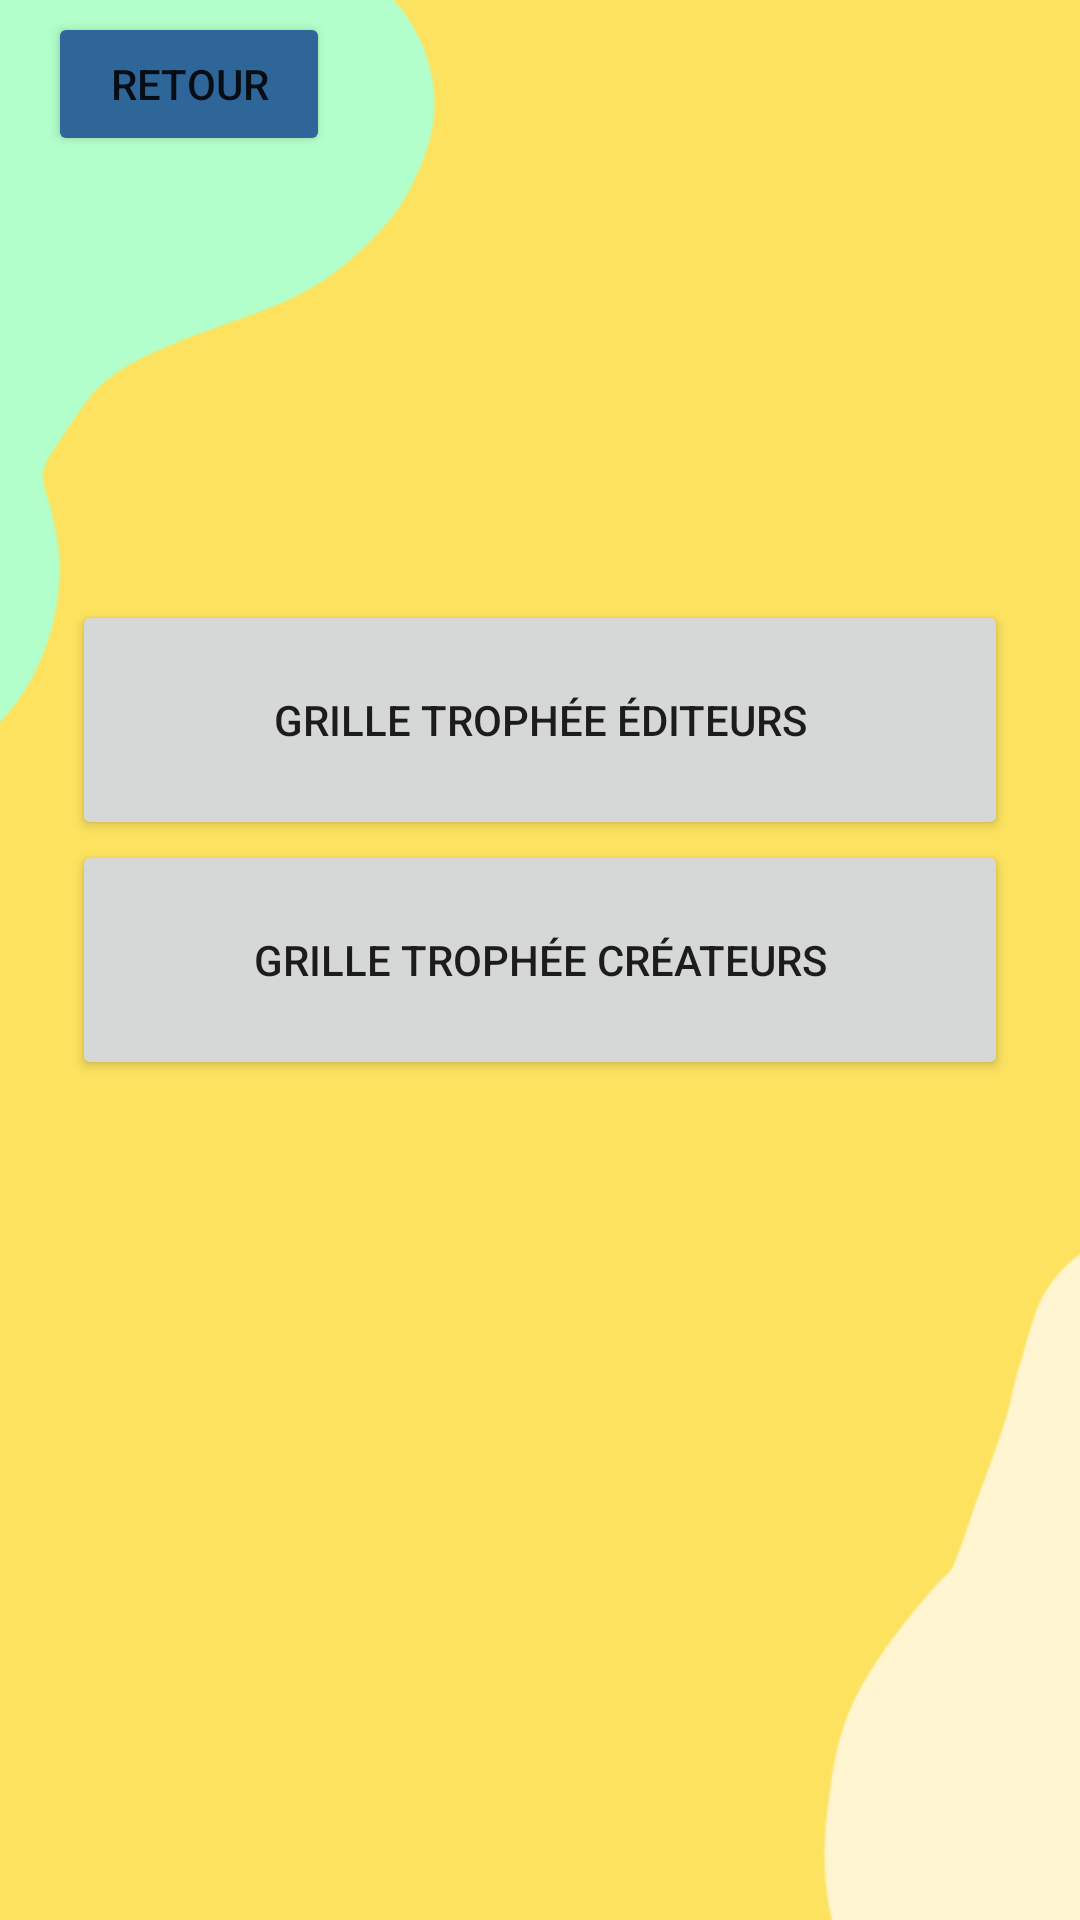

Produce the Android XML layout that renders to this screen, including the resource entries it uses.
<!-- AndroidManifest.xml: application theme Theme.LuddiagAPPLI -->
<!-- res/layout/activity_page_grille.xml -->
<?xml version="1.0" encoding="utf-8"?>
<androidx.constraintlayout.widget.ConstraintLayout xmlns:android="http://schemas.android.com/apk/res/android"
    xmlns:app="http://schemas.android.com/apk/res-auto"
    xmlns:tools="http://schemas.android.com/tools"
    android:layout_width="match_parent"
    android:layout_height="match_parent"
    android:background="@drawable/fond"
    tools:context=".View.PageGrille">

    <Button
        android:id="@+id/boutonArriereConnexion"
        android:layout_width="0dp"
        android:layout_height="wrap_content"
        android:layout_marginStart="16dp"
        android:layout_marginTop="4dp"
        android:layout_marginEnd="250dp"
        android:clickable="true"
        android:contentDescription="retour"
        android:text="Retour"
        app:backgroundTint="@color/bluedark"
        app:icon="@drawable/ic_return"
        app:layout_constraintEnd_toEndOf="parent"
        app:layout_constraintHorizontal_bias="0.029"
        app:layout_constraintStart_toStartOf="parent"
        app:layout_constraintTop_toTopOf="parent"
        app:layout_constraintVertical_bias="1.0"
        app:srcCompat="@android:drawable/ic_menu_revert" />

    <Button
        android:id="@+id/buttonCreateur"
        android:layout_width="0dp"
        android:layout_height="80dp"
        android:layout_marginStart="24dp"
        android:layout_marginEnd="24dp"
        android:text="Grille trophée créateurs"
        app:layout_constraintBottom_toBottomOf="parent"
        app:layout_constraintEnd_toEndOf="parent"
        app:layout_constraintStart_toStartOf="parent"
        app:layout_constraintTop_toTopOf="parent" />

    <Button
        android:id="@+id/buttonEditeur"
        android:layout_width="0dp"
        android:layout_height="80dp"
        android:layout_marginStart="24dp"
        android:layout_marginEnd="24dp"
        android:text="Grille trophée éditeurs"
        app:layout_constraintBottom_toTopOf="@+id/buttonCreateur"
        app:layout_constraintEnd_toEndOf="parent"
        app:layout_constraintStart_toStartOf="parent" />
</androidx.constraintlayout.widget.ConstraintLayout>
<!-- resources referenced by this layout -->
<resources>
  <color name="bluedark">#2F6699</color>
  <!-- drawable fond: png bitmap (drawable, 41058 bytes) -->
  <style name="Theme.LuddiagAPPLI" parent="Theme.MaterialComponents.DayNight.NoActionBar">
          
          <item name="colorPrimary">@color/purple_200</item>
          <item name="colorPrimaryVariant">@color/purple_700</item>
          <item name="colorOnPrimary">@color/white</item>
          
          <item name="colorSecondary">@color/teal_200</item>
          <item name="colorSecondaryVariant">@color/teal_700</item>
          <item name="colorOnSecondary">@color/black</item>
          
          <item name="android:statusBarColor" tools:targetApi="l">?attr/colorPrimaryVariant</item>
          
      </style>
  <color name="purple_200">#FFBB86FC</color>
  <color name="purple_700">#FF3700B3</color>
  <color name="white">#FFFFFFFF</color>
  <color name="teal_200">#FF03DAC5</color>
  <color name="teal_700">#FF018786</color>
  <color name="black">#FF000000</color>
</resources>
